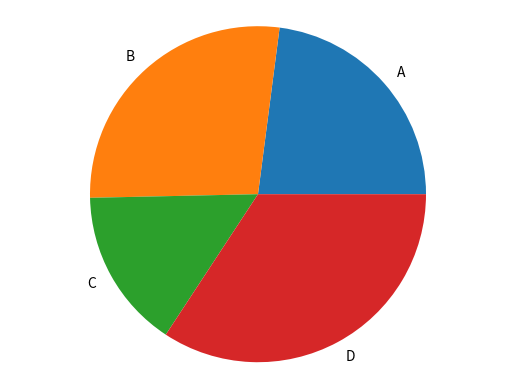

Here is the Python script that generated this plot: (Note: this script raises an exception after producing the figure.)
import matplotlib.pyplot as plt

def generate_bar_chart(labels,values,name):
  fig, ax = plt.subplots()
  ax.bar(labels,values)
  plt.savefig(f"./img/{name}.png")

def generate_pie_chart(labels,values):
  fig, ax = plt.subplots()
  ax.pie(values,labels=labels)
  ax.axis("equal")
  plt.savefig("./img/pie.png")

if __name__ == "__main__":
  labels = ["A","B","C","D"]
  values = [67,80,45,100]
  #generate_bar_chart(["A","Z"],[4,6])
  generate_pie_chart(labels,values)